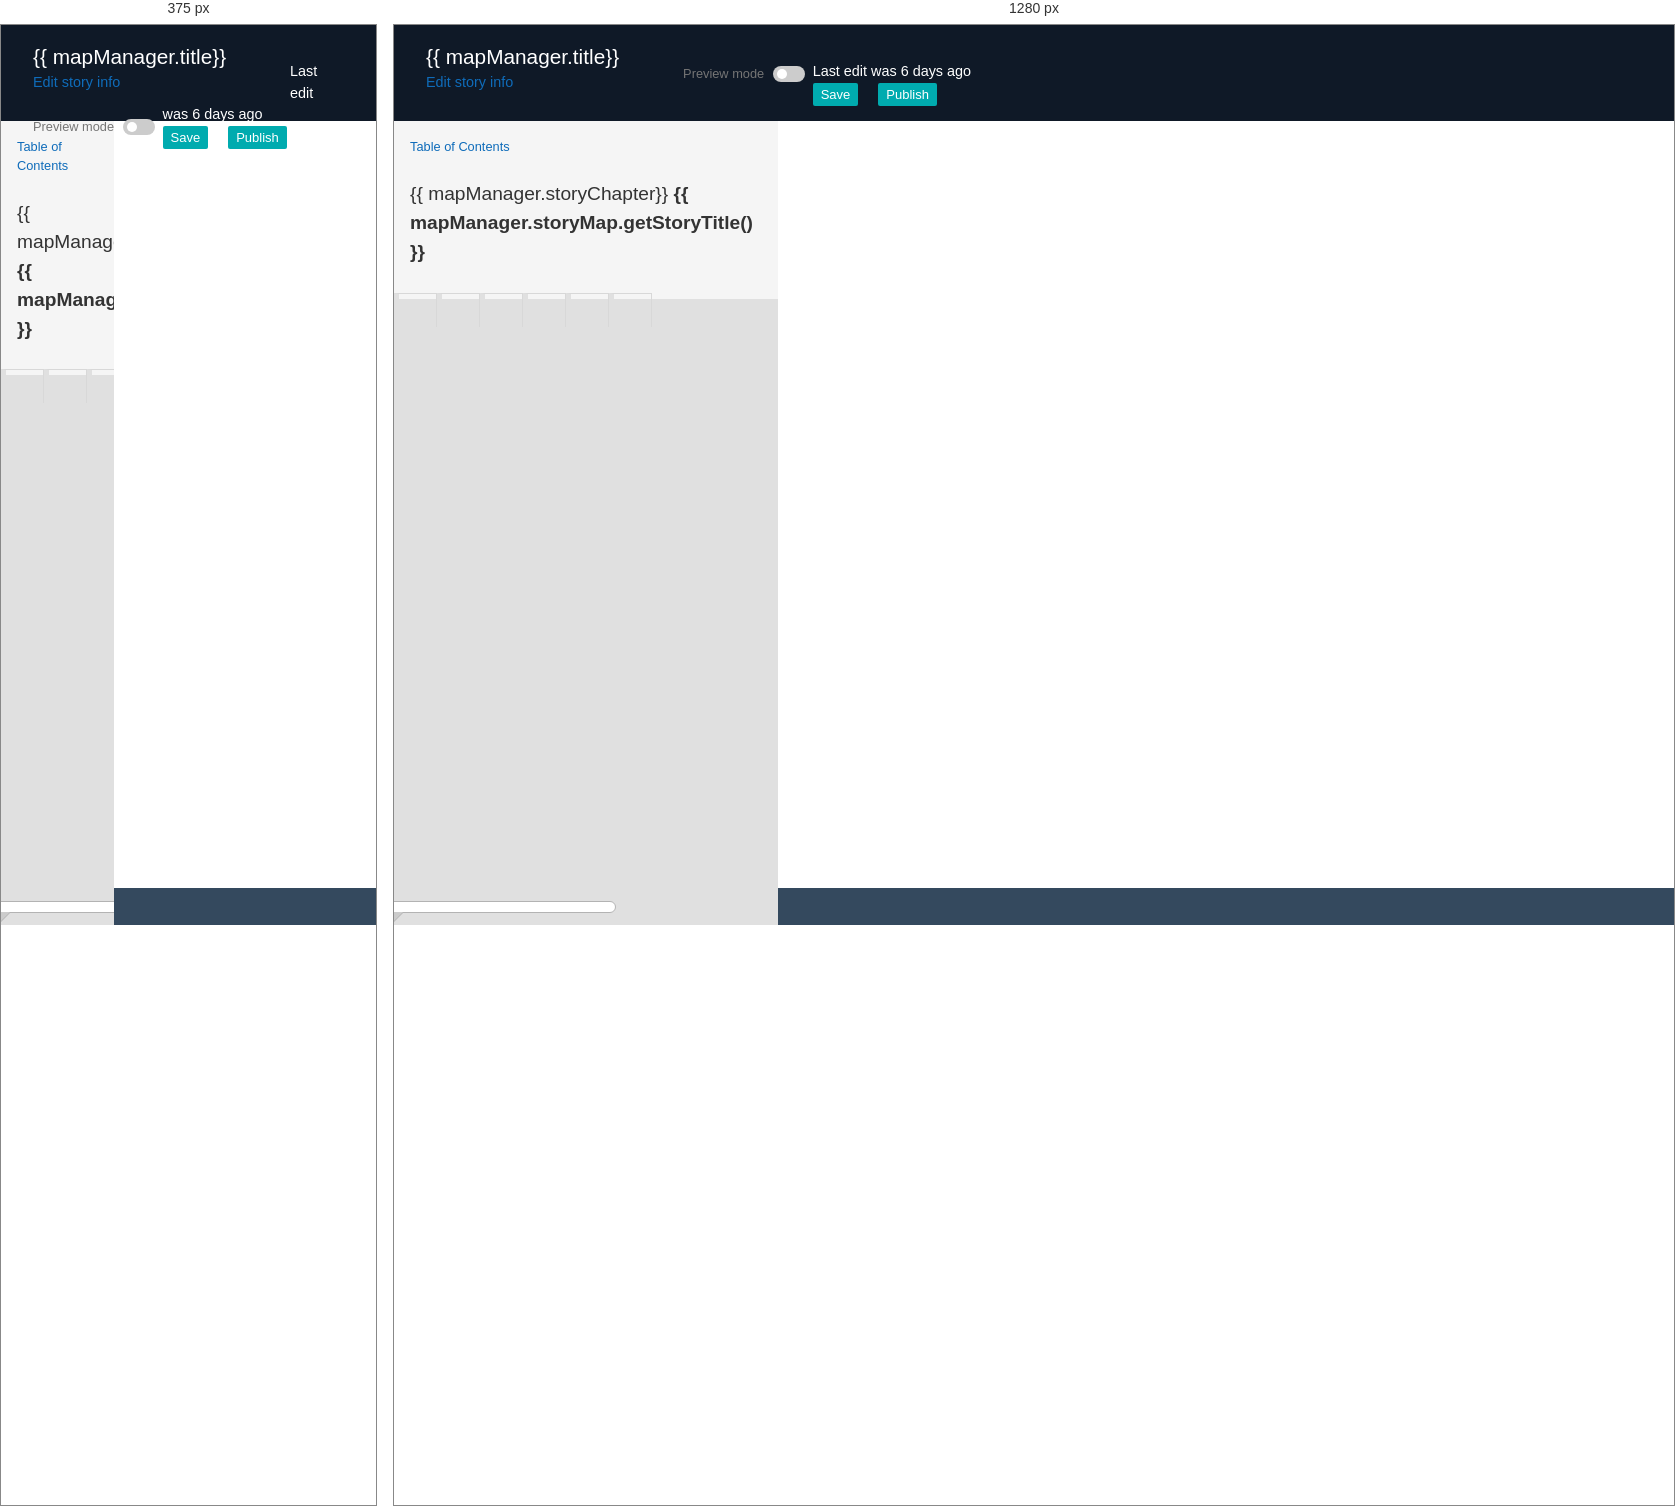
Rendered at 375 px and 1280 px, left to right.

<!-- file: index.html -->
<html ng-app="composer">
<head>
    <link href="https://fonts.googleapis.com/css?family=Lato:400,400i,700,900" rel="stylesheet">

    <link href="../../dist/story-tools-core-all.css" rel="stylesheet">
    <link href="style/css/test.css" rel="stylesheet">
    <link href="bower_components/bootstrap/dist/css/bootstrap.min.css" rel="stylesheet">
    <script src="https://use.fontawesome.com/9690d4cb85.js"></script>
    <script src="js/config.js"></script>
    <script src="js/modernizr.js"></script>
    <script src="js/vendor.bundle.js"></script>
    <script src="bower_components/jquery/dist/jquery.min.js"></script>
    <script src="../../dist/story-tools-vendor-all.js"></script>
    <script src="bower_components/angular-bootstrap-colorpicker/js/bootstrap-colorpicker-module.js"></script>
    <script src="bower_components/angular-sortable-view/src/angular-sortable-view.js"></script>
    <script src="../../dist/story-tools-core-all.js"></script>
    <script src="../../dist/story-tools-edit-tpls.js"></script>
    <script src="../../dist/story-tools-edit.js"></script>
    <script src="../../dist/story-tools-edit-ng.js"></script>
    <script src="../../dist/story-tools-mapstory.js"></script>
    <script src="js/app.bundle.js"></script>
    <script src="http://localhost:35729/livereload.js"></script>
    <base href="/v2/">
</head>
<body ng-controller="composerController as composer">
<div id="appwrap">
<header>
    <div class="story-info">
        <h1>{{ mapManager.title}}</h1>
        <a href="#">Edit story info</a>
    </div>
    <div class="preview">
        <div class="form-field">
            <label for="timeline">Preview mode</label>
            <label class="switch">
                <input type="checkbox" ng-model="mode.preview" for="sidebar" ng-click="togglePreviewMode()">
                <div class="slider round"></div>
            </label>
        </div>
    </div>
    <div class="autosave">
        <p>Last edit was 6 days ago<p>
        <button>Save</button>
        <button>Publish</button>
    </div>
</header>
<div class="sidebar" ng-init="selected = {toc:true}" ng-hide="mode.preview">
    <div class="sidebar-header">
        <div class="chapter-header">
            <a ng-click="selected = {toc:true}" class="toc-link">Table of Contents</a>
            <div class="chapter-nav">
                <a ng-click="previousChapter()" ng-disabled="mapManager.storyChapter == 1" class="arrow"><i class="fa fa-caret-left"></i></a>
                <h1 class="sidebar-title">{{ mapManager.storyChapter}} <strong>{{ mapManager.storyMap.getStoryTitle()  }}</strong></h1>
                <a ng-click="nextChapter()" ng-disabled="mapManager.storyChapter == mapManager.chapterCount" class="arrow"><i class="fa fa-caret-right"></i></a>
            </div>
        </div>
    </div>
    <div class="sidebar-main">
        <nav class="sidebar-nav">
            <a ng-click="selected = {layers:true}"><i class="fa fa-info-circle" ng-class="selected.layers && 'active'"></i></a>
            <a ng-click="selected = {settings:true}"><i class="fa fa-play-circle-o" ng-class="selected.settings && 'active'"></i></a>
            <a ng-click="selected = {legend:true}"><i class="fa fa-list-alt" ng-class="selected.legend && 'active'"></i></a>
            <a href="#"><i class="fa fa-clone"></i></a>
            <a ng-click="selected = {pins:true}"><i class="fa fa-map-pin" ng-class="selected.pins && 'active'"></i></a>
            <a ng-click="selected = {frames:true}"><i class="fa fa-object-group" ng-class="selected.frames && 'active'"></i></a>
        </nav>
        <div class="sidebar-content">
            <div ng-if="selected.toc"> <div class="sidebar-toc-content">
                <h1 class="sidebar-title"><strong>Table of Contents</strong></h1>
                <p class="sidebar-instructions">Click and drag to re-order chapters.</p>
                <button class="sidebar-button">Add New Chapter</button>
                <div ng-repeat="chapter in mapManager._config.chapters" class="contents-chapter">
                    <div class="contents-summary">
                        <h2 class="chapter-number">{{ chapter.id}}</h2>
                        <h2>{{ chapter.about.title }}</h2>
                        <i class="fa fa-trash delete"></i>
                        <p>
                            {{ chapter.about.abstract }}
                        </p>
                    </div>
                    <a href="chapter_info.html" class="arrow"><i class="fa fa-lg fa-caret-right"></i></a>
                </div>
            </div></div>
            <div ng-if="selected.pins">
                <section>
                    <h2 class="section-title float-left">Storypins</h2>
                    <button class="sidebar-button float-right">Bulk Upload</button>
                    <button class="sidebar-button float-right">Add New StoryPin</button>
                </section>
                <section class="accordion-item">
                    <div class="title-row">
                        <h2>First StoryPin</h2>
                        <i class="fa fa-trash delete"></i>
                        <i class="fa fa-caret-down caret"></i>
                    </div>
                </section>
                <section class="accordion-item active">
                    <div class="title-row">
                        <h2>StoryPin Name</h2>
                        <i class="fa fa-trash delete"></i>
                        <i class="fa fa-caret-up caret"></i>
                    </div>
                    <form>
                        <div class="form-field">
                            <label for="storypin_title">StoryPin Title</label>
                            <strong><abbr title="required">*</abbr></strong>
                            <br />
                            <input id="storypin_title" type="text" name="storypin_title" />
                        </div>
                        <div class="form-field">
                            <label for="storypin_text">StoryPin Text</label>
                            <strong><abbr title="required">*</abbr></strong>
                            <br />
                            <input id="storypin_text" type="text" name="storypin_text" />
                        </div>
                        <div class="form-field">
                            <label for="storypin_media">StoryPin Media</label>
                            <strong><abbr title="required">*</abbr></strong>
                            <br />
                            <textarea id="storypin_media" rows="10" name="storypin_media" required /></textarea>
                        </div>
                        <div class="form-field">
                            <label for="start_time">Start Time</label>
                            <strong><abbr title="required">*</abbr></strong>
                            <br />
                            <input type="date" name="start_time_date">
                            <input type="time" name="start_time_time">
                        </div>
                        <div class="form-field">
                            <label for="end_time">End Time</label>
                            <strong><abbr title="required">*</abbr></strong>
                            <br />
                            <input type="date" name="end_time_date">
                            <input type="time" name="end_time_time">
                        </div>
                        <div class="form-field">
                            <label for="storypin_playback_options">StoryPin Playback Options</label>
                            <br />
                            <label class="switch">
                                <input type="checkbox" for="timeline">
                                <div class="slider round"></div>
                            </label>
                            <label for="timeline">Show StoryPin on Timeline</label>
                            <br />
                            <label class="switch">
                                <input type="checkbox" for="map">
                                <div class="slider round"></div>
                            </label>
                            <label for="map">Show StoryPin on Map</label>
                            <br />
                            <label class="switch">
                                <input type="checkbox" for="pause_playback">
                                <div class="slider round"></div>
                            </label>
                            <label for="pause_playback">Pause playback when StoryPin appears</label>
                            <br />
                            <label class="switch">
                                <input type="checkbox" for="play_embedded">
                                <div class="slider round"></div>
                            </label>
                            <label for="play_embedded">Play embedded StoryPin media automatically</label>
                        </div>

                    </form>
                </section>
            </div>
            <div  ng-if="selected.layers">
                <h2 class="section-title">Chapter Info</h2>
                <form>
                    <div class="form-field">
                        <label for="chapter_title">Chapter Title</label>
                        <strong><abbr title="required">*</abbr></strong>
                        <br />
                        <input id="chapter_title" type="text" name="chapter_title" required />
                    </div>
                    <div class="form-field">
                        <label for="chapter_summary">Chapter Summary</label>
                        <strong><abbr title="required">*</abbr></strong>
                        <br />
                        <textarea id="chapter_summary" rows="10" name="chapter_summary" required /></textarea>
                    </div>
                </form>
            </div>
            <div ng-if="selected.frames">
                <section>
                    <h2 class="section-title float-left">StoryFrames</h2>
                    <button class="sidebar-button float-right">Add New StoryFrame</button>
                    <p class="clearfix">
                        A StoryFrame defines the area of the map a viewer of your story will see.
                        Set the default StoryFrame below, or create additional StoryFrames to
                        override the part of the map your viewers will see for this chapter.
                    </p>
                </section>
                <section class="accordion-item active">
                    <div class="title-row">
                        <h2>Default StoryFrame</h2>
                        <i class="fa fa-trash delete"></i>
                        <i class="fa fa-caret-up caret"></i>
                    </div>
                    <p>
                        Set the StoryFrame your viewers will see when this chapter begins.
                    </p>
                </section>
                <section class="accordion-item">
                    <div class="title-row">
                        <h2>StoryFrame Name 1</h2>
                        <i class="fa fa-trash delete"></i>
                        <i class="fa fa-caret-down caret"></i>
                    </div>
                </section>
                <section class="accordion-item">
                    <div class="title-row">
                        <h2>StoryPin Name</h2>
                        <i class="fa fa-trash delete"></i>
                        <i class="fa fa-caret-up caret"></i>
                    </div>


                    <div pin-editor>
                        <pin-editor-form></pin-editor-form>
                        <button class="btn btn-inverse" ng-disabled="!pinCtrl.isFormValid()"
                                ng-click="pinsCtrl.saveStoryPin()">Save
                        </button>
                    </div>

                    <form>
                        <div class="form-field">
                            <label for="storypin_title">StoryFrame Title</label>
                            <strong><abbr title="required">*</abbr></strong>
                            <br />
                            <input id="storypin_title" type="text" name="storypin_title" />
                        </div>
                        <div class="form-field">
                            <label for="start_time">Start Time</label>
                            <strong><abbr title="required">*</abbr></strong>
                            <br />
                            <input type="date" name="start_time_date">
                            <input type="time" name="start_time_time">
                        </div>
                        <div class="form-field">
                            <label for="end_time">End Time</label>
                            <strong><abbr title="required">*</abbr></strong>
                            <br />
                            <input type="date" name="end_time_date">
                            <input type="time" name="end_time_time">
                            <br /><br />
                            <p>Set placement for this StoryFrame on the map.</p>
                        </div>
                    </form>
                </section>
                <section class="accordion-item">
                    <div class="title-row">
                        <h2>StoryFrame Name 3</h2>
                        <i class="fa fa-trash delete"></i>
                        <i class="fa fa-caret-down caret"></i>
                    </div>
                </section>
            </div>
        </div>
    </div>
</div>
<div class="map-area">
    <!--div class="interactive-banner">
        <strong>Placement for "Default StoryFrame":</strong> Place your StoryFrame over the part of the map you want
        viewers to see when they play the story. Drag the corners to resize.
    </div>
    <div class="stLegend"></div-->
    <div id="map" ng-style="{'width':mapWidth}"></div>
    <div featureinfobox id="info-box" ng-show="featureInfoService.getSelectedItem() && featureInfoService.getEnabled()"
     class="feature-info-box-popup">
</div>
    <div id="footer" class='floating-below'
         ng-show="timeControlsManager.timeControls && timeControlsManager.timeControls.isReady() " ng-style="{'width':mapWidth}">
        <div id="time-controls-panel2" style="background: #34495e;">
            <div class="navbar" style="margin:3px 0 0; min-height: 32px;" ng-controller="tileProgressController">
                <st-playback-controls playback-options="playbackOptions" class="pull-left" style="width:100%"
                                      time-controls="timeControlsManager.timeControls"></st-playback-controls>
                <progressbar animate="false" style="width: 15%; margin:6px 0; font-size:14px"
                             class="navbar-nav navbar-right" value="tilesLoadedProgress"><!--b ng-if="tilesLoaded"
                                                                                            ng-bind="tilesLoaded + '/' + tilesToLoad"
                                                                                            style="color:black"></b-->
                </progressbar>
            </div>
            <div id="timeline" style="background: rgba(255, 255, 255, 0.9); display: none;"></div>
        </div>
    </div>
</div>
</div> <!--/appwrap-->

</body>
</html>


/* @media block from story-tools-core-all.css */
@media (min-width: 768px) {
  .icon-commons-search .icon-list li {
    float: left;
  }
  .icon-commons-search .icon-list li {
    width: 16.66666667%;
  }
}

/* @media block from story-tools-core-all.css */
@media (min-width: 992px) {
  .pin-editor-form .form-group > *:first-child,
  .pin-editor-form .form-group > *:last-child {
    float: left;
  }
  .pin-editor-form .form-group > *:first-child {
    width: 16.66666667%;
  }
  .pin-editor-form .form-group > *:last-child {
    width: 83.33333333%;
  }
}

/* @media block from style/css/test.css */
@media (min-width: 1260px) {
  .sidebar-button {
    float: right;
  }
}